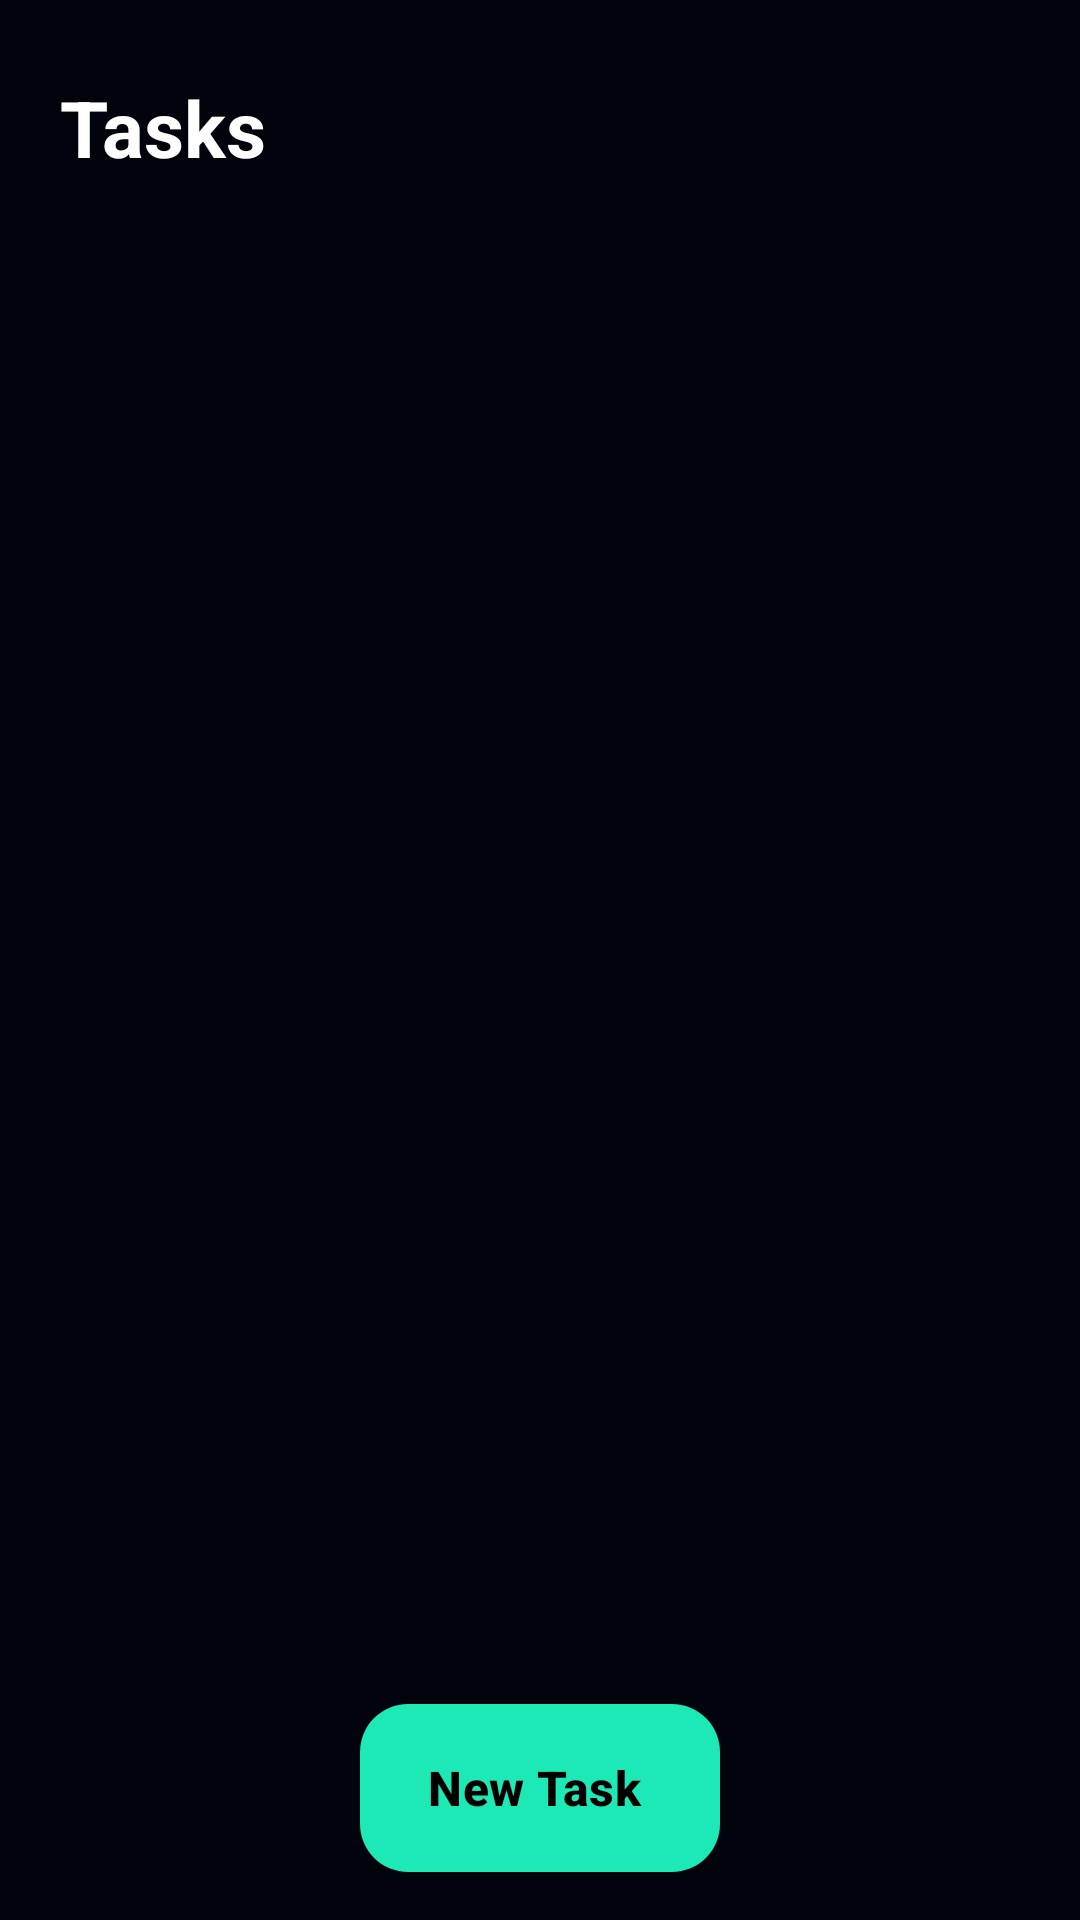

This screen was rendered from an Android layout file. Write that file and the resources it references.
<!-- AndroidManifest.xml: application theme Theme.MyToDoList -->
<!-- res/layout/fragment_home.xml -->
<androidx.coordinatorlayout.widget.CoordinatorLayout xmlns:android="http://schemas.android.com/apk/res/android"
    xmlns:app="http://schemas.android.com/apk/res-auto"
    android:layout_width="match_parent"
    android:layout_height="match_parent"
    android:background="#01040D"
    android:paddingBottom="16dp">

    <androidx.constraintlayout.widget.ConstraintLayout
        android:layout_width="match_parent"
        android:layout_height="match_parent"
        android:layout_marginStart="20dp"
        android:layout_marginTop="25dp">

        <TextView
            android:id="@+id/homeTask"
            android:layout_width="wrap_content"
            android:layout_height="wrap_content"
            android:text="@string/tasks"
            android:textColor="#FFFFFF"
            android:textSize="26sp"
            android:textStyle="bold"
            app:layout_constraintStart_toStartOf="parent"
            app:layout_constraintTop_toTopOf="parent" />

        <ImageView
            android:layout_width="30dp"
            android:layout_height="30dp"
            android:layout_marginEnd="20dp"
            android:clickable="true"
            android:focusable="true"
            android:src="@drawable/baseline_search_24"
            app:layout_constraintEnd_toEndOf="parent"
            app:layout_constraintTop_toTopOf="parent"
            app:tint="#FFFFFF" />

        <androidx.recyclerview.widget.RecyclerView
            android:id="@+id/homeRecycler"
            android:layout_width="match_parent"
            android:layout_height="wrap_content"
            android:layout_marginTop="20dp"
            app:layout_constraintStart_toStartOf="parent"
            app:layout_constraintTop_toBottomOf="@+id/homeTask" />
    </androidx.constraintlayout.widget.ConstraintLayout>

    <com.google.android.material.floatingactionbutton.ExtendedFloatingActionButton
        android:id="@+id/fabAddTask"
        android:layout_width="wrap_content"
        android:layout_height="wrap_content"
        android:layout_gravity="bottom|center_horizontal"
        android:text="@string/new_task1"
        android:textColor="#000000"
        android:textSize="16sp"
        android:textStyle="bold"
        app:backgroundTint="#1DE9B6"
        app:elevation="8dp"
        app:icon="@drawable/baseline_add_24" />

</androidx.coordinatorlayout.widget.CoordinatorLayout>
<!-- resources referenced by this layout -->
<resources>
  <string name="new_task1">New Task</string>
  <string name="tasks">Tasks</string>
  <style name="Theme.MyToDoList" parent="Theme.Material3.DayNight.NoActionBar" />
</resources>
